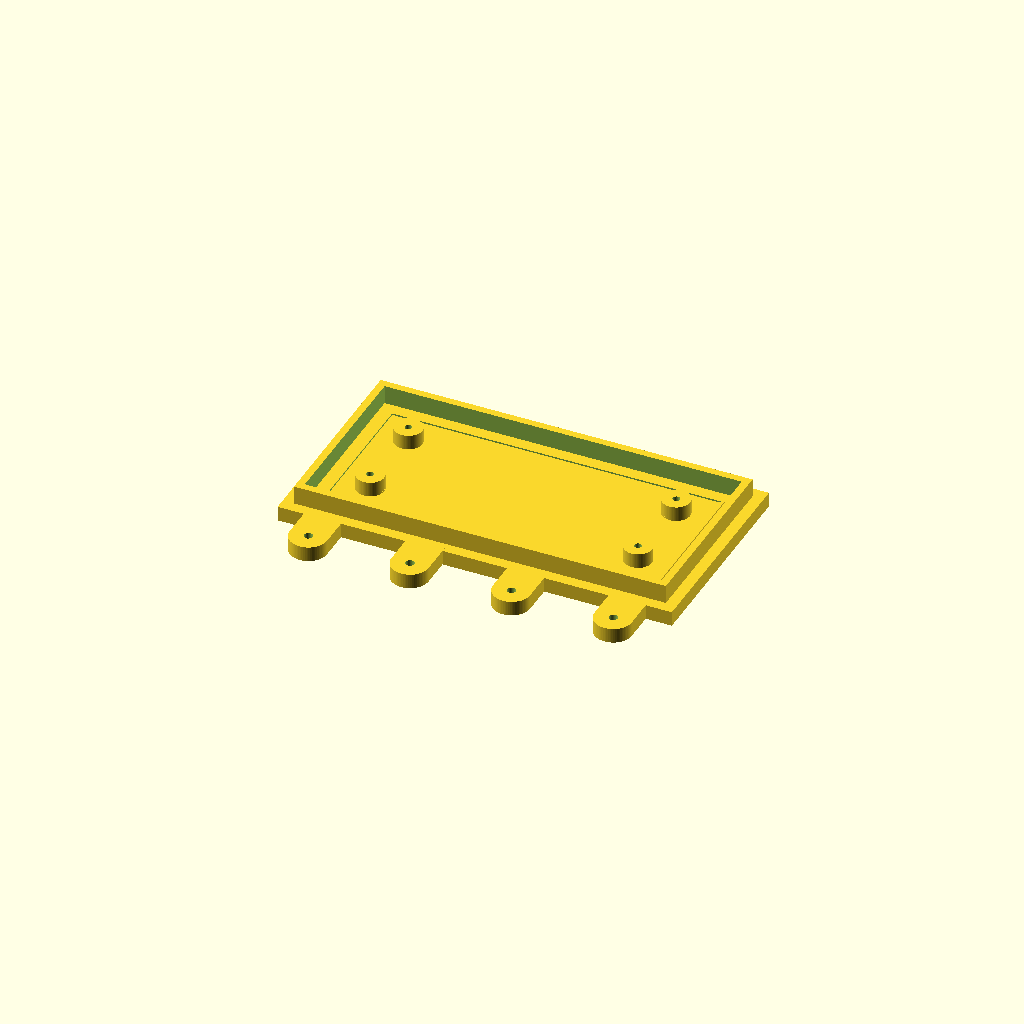
Cell 1: the model at its default parameters.
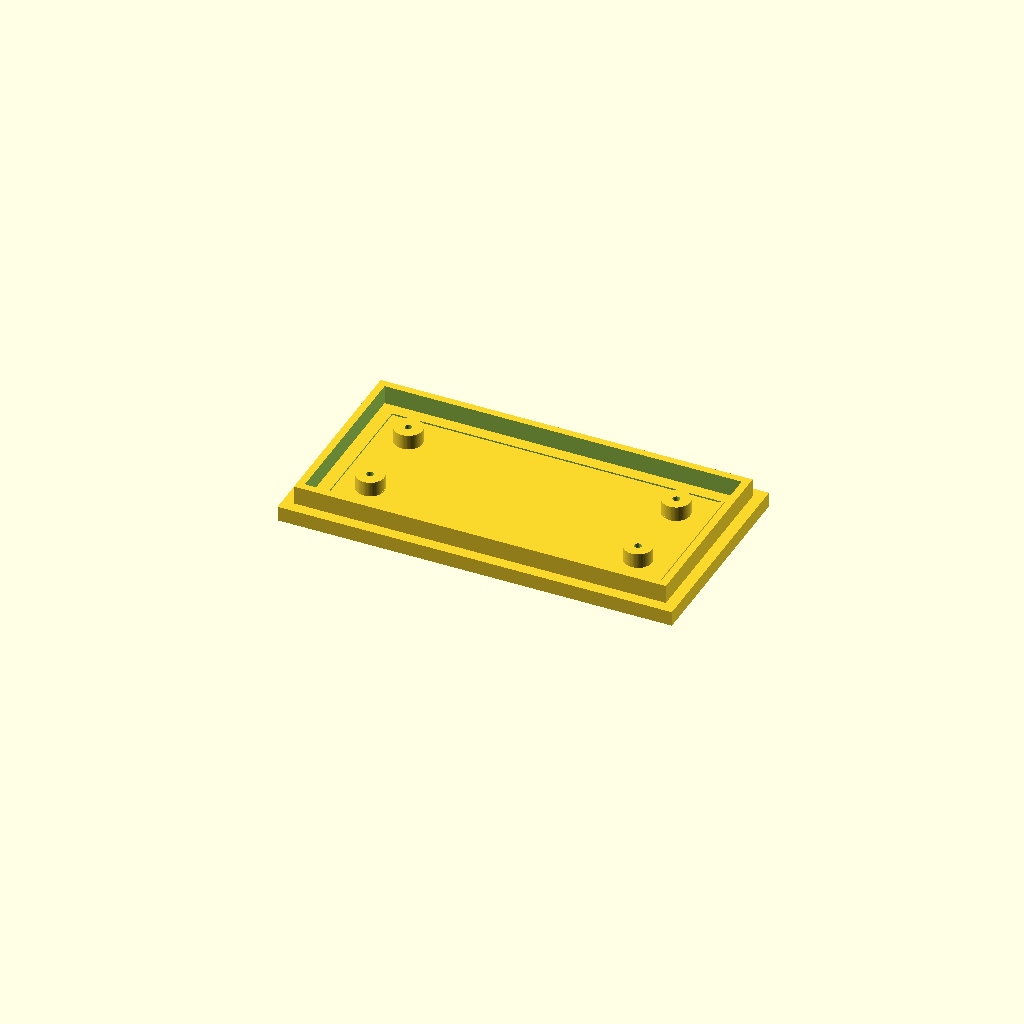
Cell 2: lugs_enabled = false (everything else at default).
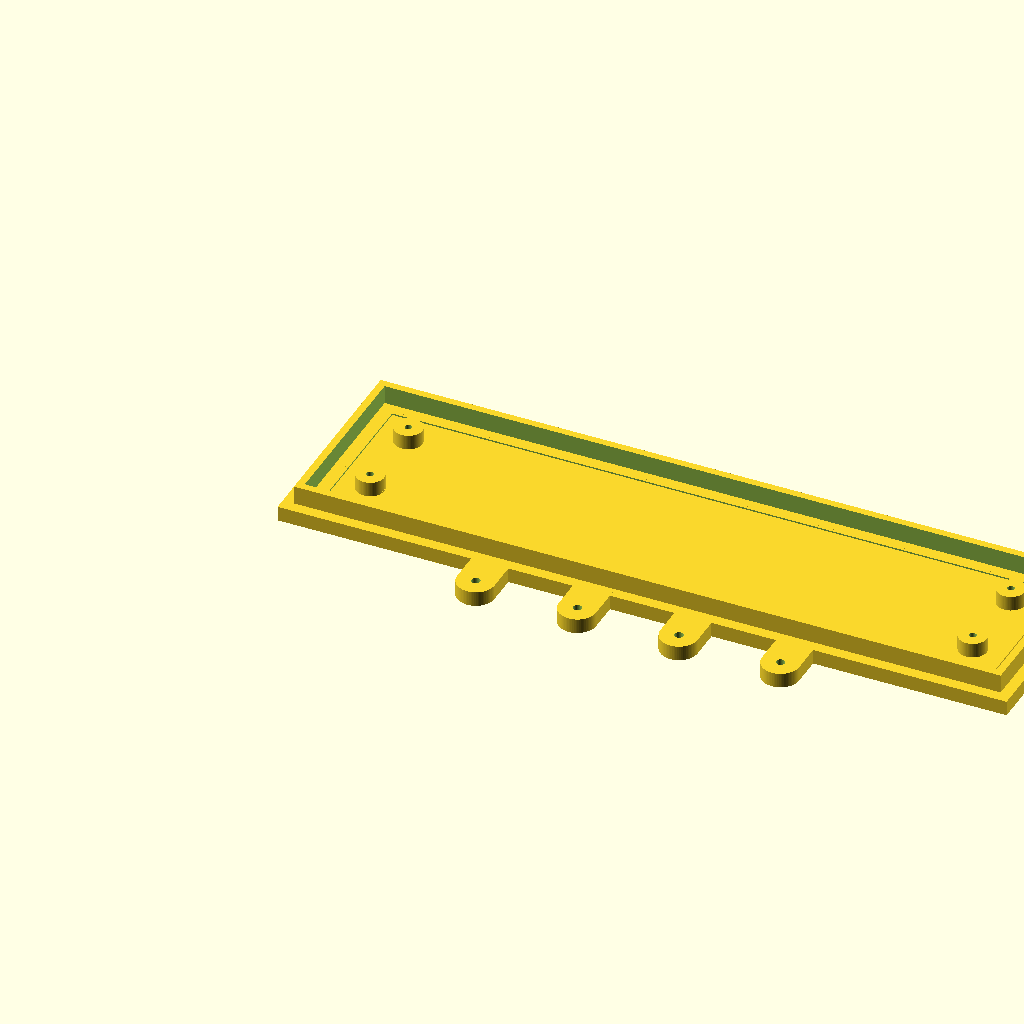
Cell 3: the same model with board_length = 180.
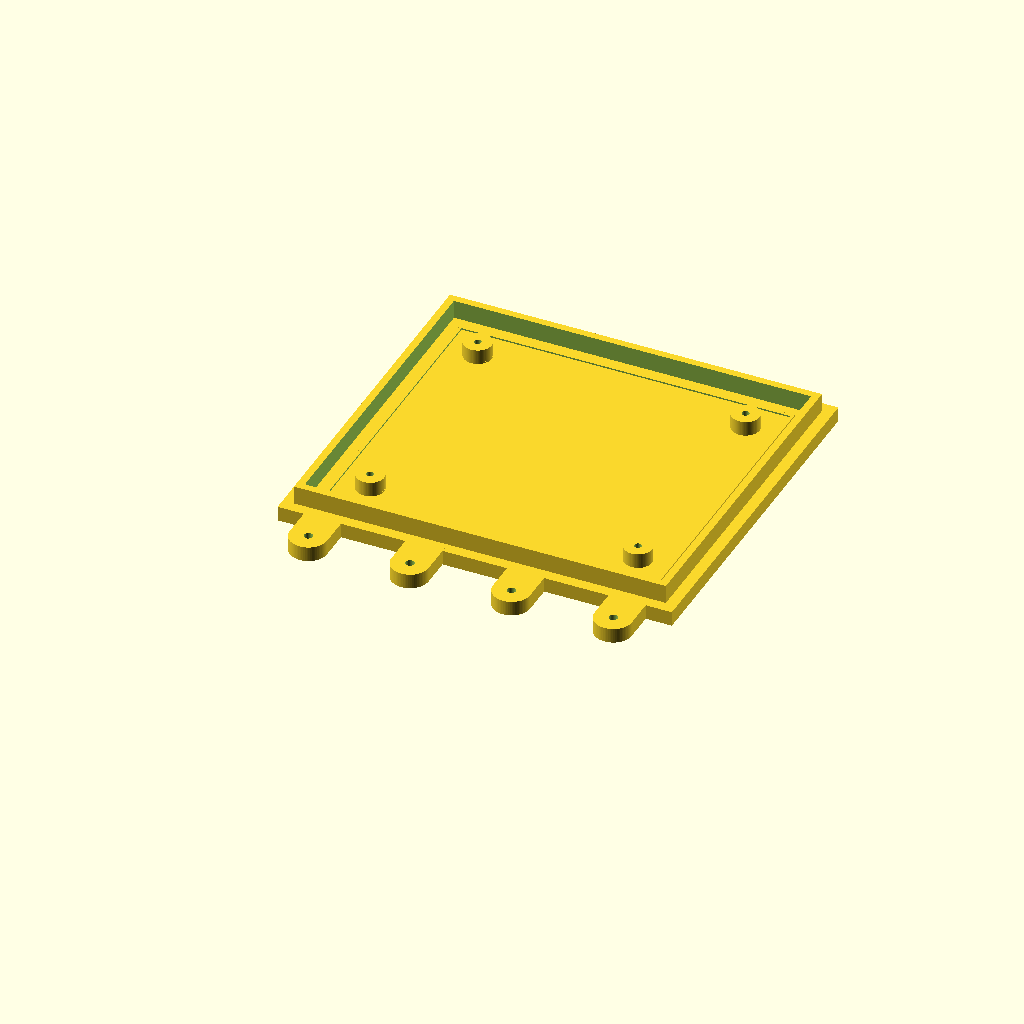
Cell 4: board_width = 80 (everything else at default).
One fixed orthographic camera (rotation 55°, 0°, 25°; colour scheme Cornfield) for every cell.
OpenSCAD source file 3d models/power_distributor_carrier_base.scad:
// OpenSCAD 2021.01 compatible
// Power-distributor carrier base, split from the combined carrier/cover file.
//
// Style references used from the uploaded models:
// - relay_module.scad: PCB corner standoffs with pilot holes
// - controller_module.scad / relay_module.scad: rounded connection lugs
// - controller_carrier_cover.scad / relay_module_cover.scad / pump_module_cover.scad: separate base/cover workflow
//
// Requested finished-board envelope:
// - length: 90 mm
// - width:  40 mm
// - height: 35 mm; height is used by the separate cover file, not by this base.

$fn = 72;

// -----------------------------
// Finished power-distributor board footprint
// -----------------------------
board_length = 90.0;   // X direction
board_width  = 40.0;   // Y direction
board_height = 35.0;   // kept here as documentation; cover uses this value too

// -----------------------------
// Carrier / rim dimensions
// -----------------------------
plate_thickness      = 4.0;
board_margin         = 5.0;   // rim zone around the 90 x 40 board footprint
rim_height           = 5.0;
rim_thickness        = 2.0;
cover_rest_width     = 3.0;   // flat ledge outside the rim for the cover to sit on

// Optional footprint marking on the carrier floor
show_footprint       = true;
footprint_line_w     = 0.8;
footprint_h          = 0.4;

// -----------------------------
// Board standoffs
// -----------------------------
// Same basic construction as relay_module.scad: round post with a central pilot hole.
standoffs_enabled    = true;
standoff_height      = 4.0;
standoff_diameter    = 7.5;
standoff_pilot_d     = 1.9;   // pilot for 2.0 mm screws to bite into printed plastic
standoff_edge_offset = 9.0;   // from each finished-board edge to standoff/hole center

// -----------------------------
// One-sided relay/controller-style mounting lugs
// -----------------------------
lugs_enabled         = true;
lug_side             = "front"; // "front" = -Y side, "back" = +Y side
lug_count            = 4;
lug_spacing          = 27.313;  // same pitch used in the existing relay/controller parts
lug_hole_d           = 2.3;     // clearance for 2.0 mm screws through this carrier
lug_pad_diameter     = 10.0;
lug_neck_diameter    = 10.0;
lug_hole_offset_y    = 11.0;    // distance from rim/body side to lug-hole center

// -----------------------------
// Derived dimensions
// -----------------------------
rim_outer_length = board_length + 2 * board_margin;
rim_outer_width  = board_width  + 2 * board_margin;

base_x0     = -cover_rest_width;
base_y0     = -cover_rest_width;
base_length = rim_outer_length + 2 * cover_rest_width;
base_width  = rim_outer_width  + 2 * cover_rest_width;

board_x0 = board_margin;
board_y0 = board_margin;

// Four board-support standoff positions inside the finished-board footprint.
standoff_x1 = board_x0 + standoff_edge_offset;
standoff_x2 = board_x0 + board_length - standoff_edge_offset;
standoff_y1 = board_y0 + standoff_edge_offset;
standoff_y2 = board_y0 + board_width - standoff_edge_offset;

lug_span = (lug_count - 1) * lug_spacing;
lug_x0   = rim_outer_length / 2 - lug_span / 2;

// -----------------------------
// Carrier geometry
// -----------------------------
module carrier_base_body() {
    translate([base_x0, base_y0, 0])
        cube([base_length, base_width, plate_thickness]);
}

module rounded_lug_front(xc) {
    hull() {
        translate([xc, -lug_hole_offset_y, 0])
            cylinder(h = plate_thickness, d = lug_pad_diameter);
        translate([xc, 0, 0])
            cylinder(h = plate_thickness, d = lug_neck_diameter);
    }
}

module rounded_lug_back(xc) {
    hull() {
        translate([xc, rim_outer_width + lug_hole_offset_y, 0])
            cylinder(h = plate_thickness, d = lug_pad_diameter);
        translate([xc, rim_outer_width, 0])
            cylinder(h = plate_thickness, d = lug_neck_diameter);
    }
}

module all_lugs() {
    if (lugs_enabled) {
        for (i = [0 : lug_count - 1]) {
            x = lug_x0 + i * lug_spacing;
            if (lug_side == "front")
                rounded_lug_front(x);
            else if (lug_side == "back")
                rounded_lug_back(x);
        }
    }
}

module lug_holes() {
    if (lugs_enabled) {
        for (i = [0 : lug_count - 1]) {
            x = lug_x0 + i * lug_spacing;
            if (lug_side == "front")
                translate([x, -lug_hole_offset_y, -1])
                    cylinder(h = plate_thickness + 2, d = lug_hole_d);
            else if (lug_side == "back")
                translate([x, rim_outer_width + lug_hole_offset_y, -1])
                    cylinder(h = plate_thickness + 2, d = lug_hole_d);
        }
    }
}

module pcb_mount_standoff(x, y) {
    difference() {
        translate([x, y, plate_thickness])
            cylinder(h = standoff_height, d = standoff_diameter);

        translate([x, y, plate_thickness - 1])
            cylinder(h = standoff_height + 2, d = standoff_pilot_d);
    }
}

module board_standoffs() {
    if (standoffs_enabled) {
        pcb_mount_standoff(standoff_x1, standoff_y1);
        pcb_mount_standoff(standoff_x2, standoff_y1);
        pcb_mount_standoff(standoff_x1, standoff_y2);
        pcb_mount_standoff(standoff_x2, standoff_y2);
    }
}

module protective_rim() {
    difference() {
        translate([0, 0, plate_thickness])
            cube([rim_outer_length, rim_outer_width, rim_height]);
        translate([rim_thickness, rim_thickness, plate_thickness - 1])
            cube([
                rim_outer_length - 2 * rim_thickness,
                rim_outer_width  - 2 * rim_thickness,
                rim_height + 2
            ]);
    }
}

module board_footprint_mark() {
    if (show_footprint) {
        translate([board_x0, board_y0, plate_thickness])
            difference() {
                cube([board_length, board_width, footprint_h]);
                translate([footprint_line_w, footprint_line_w, -0.1])
                    cube([
                        board_length - 2 * footprint_line_w,
                        board_width  - 2 * footprint_line_w,
                        footprint_h + 0.2
                    ]);
            }
    }
}

module power_distributor_carrier_base() {
    difference() {
        union() {
            carrier_base_body();
            all_lugs();
        }
        lug_holes();
    }

    board_standoffs();
    protective_rim();
    board_footprint_mark();
}

power_distributor_carrier_base();
Customizer parameters (derived from the source; name, type, default, range or options):
board_length: number, default 90
board_width: number, default 40
board_height: number, default 35
plate_thickness: number, default 4
board_margin: number, default 5
rim_height: number, default 5
rim_thickness: number, default 2
cover_rest_width: number, default 3
show_footprint: bool, default true
footprint_line_w: number, default 0.8
footprint_h: number, default 0.4
standoffs_enabled: bool, default true
standoff_height: number, default 4
standoff_diameter: number, default 7.5
standoff_pilot_d: number, default 1.9
standoff_edge_offset: number, default 9
lugs_enabled: bool, default true
lug_side: string, default "front"
lug_count: number, default 4
lug_spacing: number, default 27.313
lug_hole_d: number, default 2.3
lug_pad_diameter: number, default 10
lug_neck_diameter: number, default 10
lug_hole_offset_y: number, default 11
